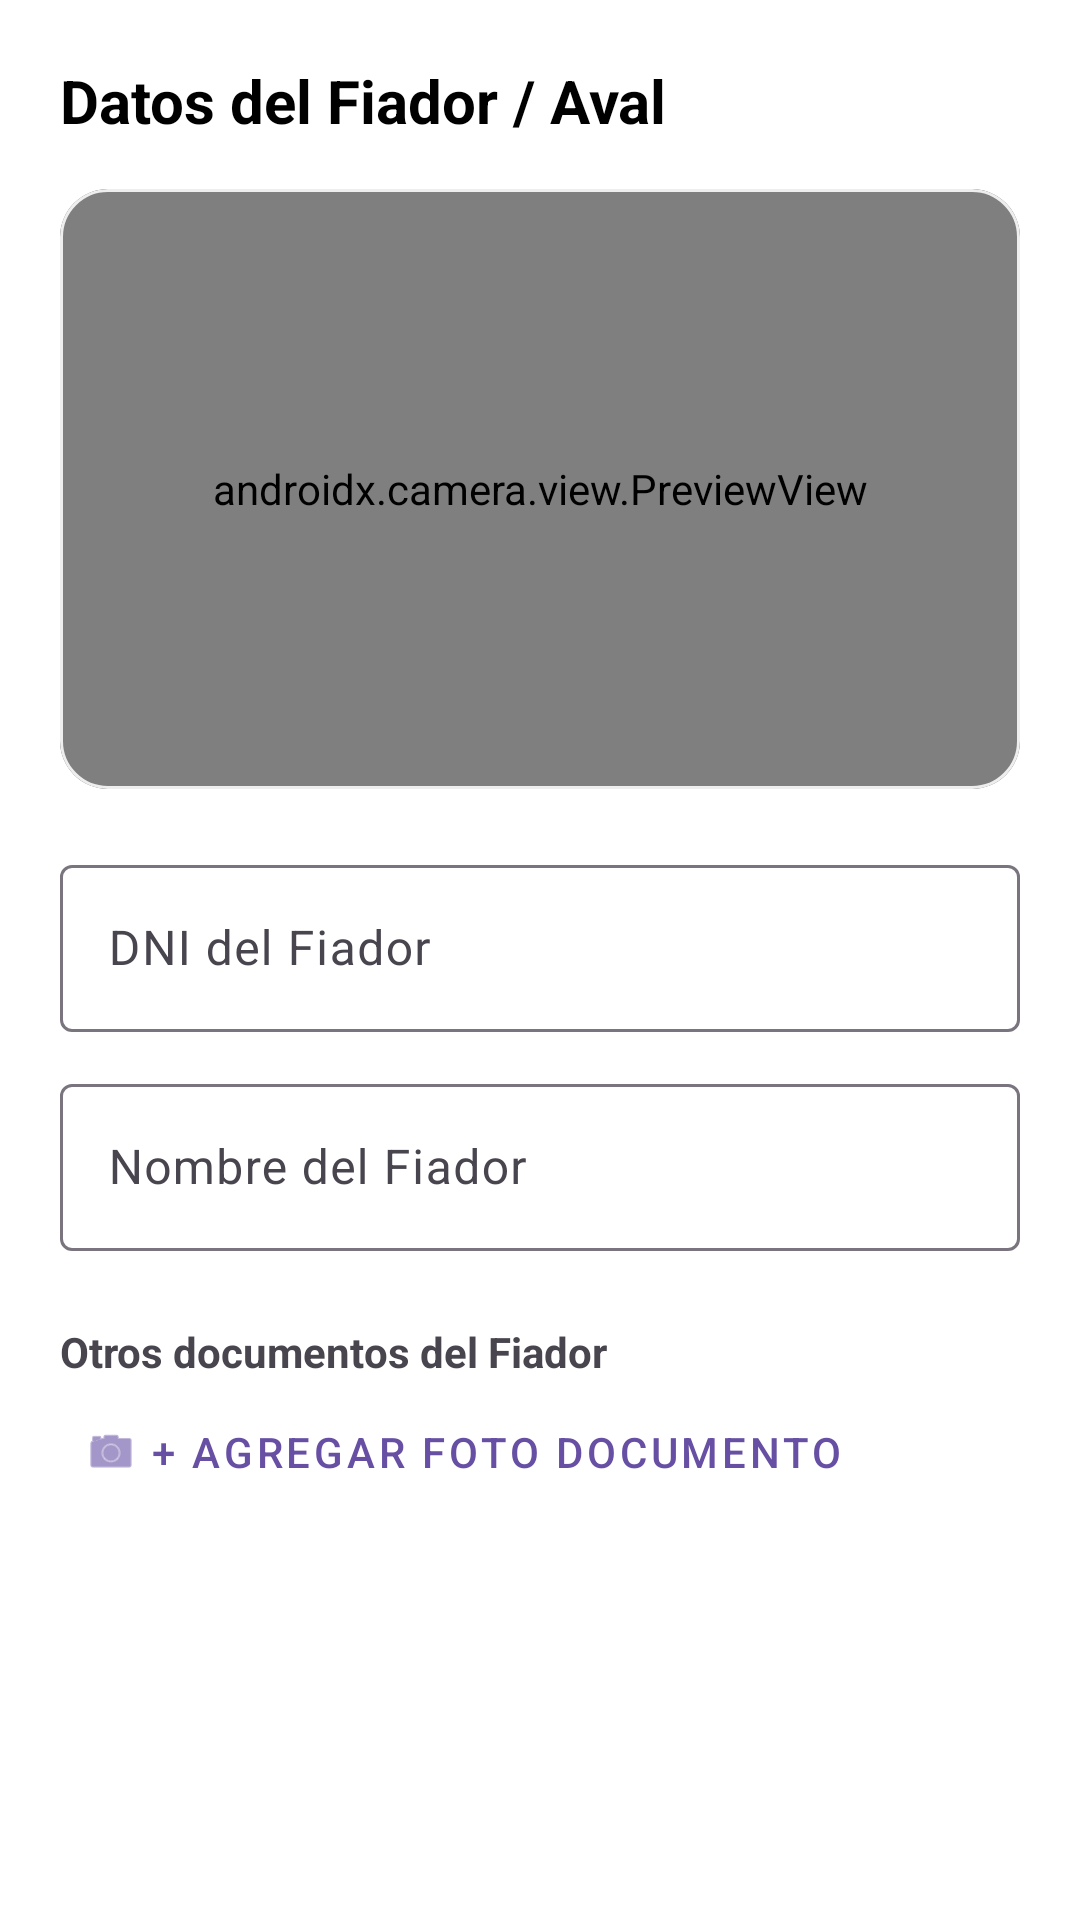

Layout XML and referenced resources for this Android screen:
<!-- AndroidManifest.xml: application theme Theme.Apppruebauno -->
<!-- res/layout/fragment_step2_guarantor.xml -->
<?xml version="1.0" encoding="utf-8"?>
<androidx.core.widget.NestedScrollView xmlns:android="http://schemas.android.com/apk/res/android"
    xmlns:app="http://schemas.android.com/apk/res-auto"
    android:layout_width="match_parent"
    android:layout_height="match_parent"
    android:background="#FFFFFF">

    <LinearLayout
        android:layout_width="match_parent"
        android:layout_height="wrap_content"
        android:orientation="vertical"
        android:padding="20dp">

        <TextView
            android:layout_width="wrap_content"
            android:layout_height="wrap_content"
            android:text="Datos del Fiador / Aval"
            android:textSize="20sp"
            android:textStyle="bold"
            android:textColor="#000000"/>

        <com.google.android.material.card.MaterialCardView
            android:layout_width="match_parent"
            android:layout_height="200dp"
            android:layout_marginTop="16dp"
            app:cardCornerRadius="16dp"
            app:strokeWidth="1dp"
            app:strokeColor="#EEEEEE">
            <androidx.camera.view.PreviewView
                android:id="@+id/previewViewDniGuarantor"
                android:layout_width="match_parent"
                android:layout_height="match_parent" />
        </com.google.android.material.card.MaterialCardView>

        <com.google.android.material.textfield.TextInputLayout
            android:layout_width="match_parent"
            android:layout_height="wrap_content"
            android:layout_marginTop="20dp"
            android:hint="DNI del Fiador">
            <com.google.android.material.textfield.TextInputEditText
                android:id="@+id/etDniGuarantor"
                android:layout_width="match_parent"
                android:layout_height="wrap_content"
                android:inputType="number"/>
        </com.google.android.material.textfield.TextInputLayout>

        <com.google.android.material.textfield.TextInputLayout
            android:layout_width="match_parent"
            android:layout_height="wrap_content"
            android:layout_marginTop="12dp"
            android:hint="Nombre del Fiador">
            <com.google.android.material.textfield.TextInputEditText
                android:id="@+id/etNameGuarantor"
                android:layout_width="match_parent"
                android:layout_height="wrap_content"/>
        </com.google.android.material.textfield.TextInputLayout>

        <TextView
            android:layout_width="wrap_content"
            android:layout_height="wrap_content"
            android:text="Otros documentos del Fiador"
            android:textStyle="bold"
            android:layout_marginTop="24dp"/>

        <com.google.android.material.button.MaterialButton
            android:id="@+id/btnAddPhotoGuarantor"
            style="@style/Widget.MaterialComponents.Button.TextButton"
            android:layout_width="wrap_content"
            android:layout_height="wrap_content"
            android:text="+ Agregar Foto Documento"
            app:icon="@android:drawable/ic_menu_camera"/>

    </LinearLayout>
</androidx.core.widget.NestedScrollView>
<!-- resources referenced by this layout -->
<resources>
  <style name="Theme.Apppruebauno" parent="Base.Theme.Apppruebauno" />
  <style name="Base.Theme.Apppruebauno" parent="Theme.Material3.DayNight.NoActionBar">
          
          <item name="android:statusBarColor">#FAF8FF</item>
          <item name="android:windowLightStatusBar">true</item>
      </style>
</resources>
